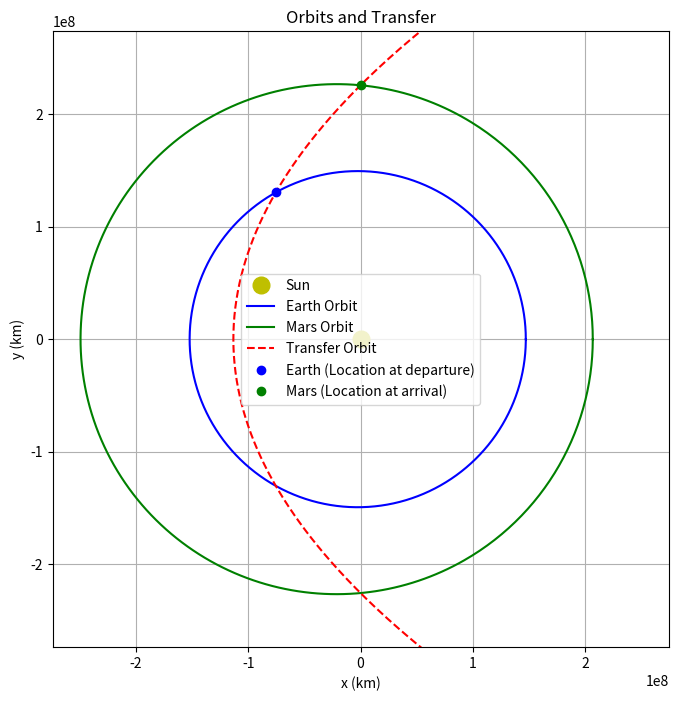

This chart was generated by the following Python code:
# Import math module
import math as m

# --- Planetary orbit data (Values in km) ---
planets = {
	'Mercury':              {'r_p': 46001200, 'r_a': 69816900},
	'Venus':                {'r_p': 107477000, 'r_a': 108939000},
	'Earth':                {'r_p': 147098290, 'r_a': 152100000},
	'Mars':                 {'r_p': 206700000, 'r_a': 249200000},
    'The Asteroid Belt':    {'r_p': 375000000, 'r_a': 375000000},
	'Jupiter':              {'r_p': 740520000, 'r_a': 816620000},
	'Saturn':               {'r_p': 1353572956, 'r_a': 1513325783},
	'Uranus':               {'r_p': 2734998229, 'r_a': 3006318143},
	'Neptune':              {'r_p': 4452940833, 'r_a': 4553946490},
}

# Standard gravitational parameter for the Sun (mu = GM), km^3/s^2
mu = 1.327e11

# --- User selection ---
# Set the names of the departure and arrival planets
departure_planet = 'Earth'
arrival_planet = 'Mars'

# Input Angles
theta_A_deg = 120
theta_B_deg = 90

# --- Orbit parameters for each planet ---
r_p_A = planets[departure_planet]['r_p']
r_a_A = planets[departure_planet]['r_a']
r_p_B = planets[arrival_planet]['r_p']
r_a_B = planets[arrival_planet]['r_a']

# Convert true anomalies to radians
theta_A = m.radians(theta_A_deg)
theta_B = m.radians(theta_B_deg)

# Calculate orbital elements for each planet
a_A = (r_p_A + r_a_A) / 2
e_A = (r_a_A - r_p_A) / (r_a_A + r_p_A)
p_A = a_A * (1 - e_A**2)
h_A = m.sqrt(p_A * mu)

a_B = (r_p_B + r_a_B) / 2
e_B = (r_a_B - r_p_B) / (r_a_B + r_p_B)
p_B = a_B * (1 - e_B**2)
h_B = m.sqrt(p_B * mu)

# Position (radius) at selected true anomaly for each planet
r_A = p_A / (1 + e_A * m.cos(theta_A))
r_B = p_B / (1 + e_B * m.cos(theta_B))

# --- Transfer orbit parameters (assuming common apse line) ---
e_t = (r_B - r_A) / (r_A * m.cos(theta_A) - r_B * m.cos(theta_B))
#if e_t < 0:
    #raise ValueError(f"Transfer orbit eccentricity is negative (e_t={e_t:.6f}). No valid solution for these input angles.")
if e_t > 1:
    raise ValueError(f"Transfer orbit eccentricity is >1. No valid solution for these input angles.")
p_t = r_A * r_B * (m.cos(theta_A) - m.cos(theta_B)) / (r_A * m.cos(theta_A) - r_B * m.cos(theta_B))
a_t = p_t / (1 - e_t**2)
h_t = m.sqrt(p_t * mu)

# --- Calculate true anomaly of departure and arrive for transfer orbit ---
arg_A = (p_t / r_A - 1) / e_t
arg_B = (p_t / r_B - 1) / e_t
tol = 1e-3

if abs(arg_A-1) < tol:  
    arg_A = 1.0
elif abs(arg_A+1) < tol:
    arg_A = -1.0

if abs(arg_B-1) < tol:
    arg_B = 1.0
elif abs(arg_B+1) < tol:
    arg_B = -1.0


if theta_A_deg <= 180:
    theta_t_A = m.acos(arg_A)
else:
    theta_t_A = 2*m.pi - m.acos(arg_A)

    
if theta_B_deg <= 180:
    theta_t_B = m.acos(arg_B)
else:
    theta_t_B = 2*m.pi - m.acos(arg_B)

# --- Convert true anomaly to eccentric anomaly ---
E_t_A = 2 * m.atan2(m.tan(theta_t_A / 2) * m.sqrt((1 - e_t) / (1 + e_t)), 1)
E_t_B = 2 * m.atan2(m.tan(theta_t_B / 2) * m.sqrt((1 - e_t) / (1 + e_t)), 1)

# --- Convert eccentric anomaly to mean anomaly ---
M_t_A = E_t_A - e_t * m.sin(E_t_A)
M_t_B = E_t_B - e_t * m.sin(E_t_B)

# --- Calculate orbital period of transfer orbit ---
T_t = 2 * m.pi * m.sqrt(a_t**3 / mu)  # seconds

# --- Calculate transfer time between anomalies ---
if M_t_B >= M_t_A:
    delta_t = ((M_t_B - M_t_A) / (2 * m.pi)) * T_t
else:
    delta_t = ((M_t_B - M_t_A + 2 * m.pi) / (2 * m.pi)) * T_t

# Perpendicular velocity components at departure point
v_p_A = h_A / r_A
v_p_t_A = h_t / r_A

# Radial velocity components at departure point
v_r_A = mu / h_A * e_A * m.sin(theta_A)
v_r_t_A = mu / h_t * e_t * m.sin(theta_A)

# Total velocity magnitudes at departure point
v_A = m.sqrt(v_p_A**2 + v_r_A**2)
v_t_A = m.sqrt(v_p_t_A**2 + v_r_t_A**2)

# Perpendicular velocity components at arrival point
v_p_B = h_B / r_B
v_p_t_B = h_t / r_B

# Radial velocity components at arrival point
v_r_B = mu / h_B * e_B * m.sin(theta_B)
v_r_t_B = mu / h_t * e_t * m.sin(theta_B)

# Total velocity magnitudes at arrival point
v_B = m.sqrt(v_p_B**2 + v_r_B**2)
v_t_B = m.sqrt(v_p_t_B**2 + v_r_t_B**2)

# Flight path angles (degrees)
phi_A = m.degrees(m.atan2(v_r_A, v_p_A))
phi_t_A = m.degrees(m.atan2(v_r_t_A, v_p_t_A))
phi_B = m.degrees(m.atan2(v_r_B, v_p_B))
phi_t_B = m.degrees(m.atan2(v_r_t_B, v_p_t_B)) 

# Delta-v required for the transfer (magnitude)
Delta_v_A = m.sqrt((abs(v_p_t_A-v_p_A))**2 + (abs(v_r_t_A-v_r_A))**2)
Delta_v_B = m.sqrt((abs(v_p_t_B-v_p_B))**2 + (abs(v_r_t_B-v_r_B))**2)
Delta_v = Delta_v_A + Delta_v_B

# Angle of the required velocity change (degrees)
gamma_A = m.degrees(m.atan2(v_r_t_A - v_r_A, v_p_t_A - v_p_A))
gamma_B = m.degrees(m.atan2(v_r_t_B - v_r_B, v_p_t_B - v_p_B))


print(f"Transfer from {departure_planet} to {arrival_planet}:")
print(f"Delta-v required: {Delta_v:.3f} km/s")     
print(f"Eccentric anomaly at departure (E_A): {E_t_A:.6f} rad")
print(f"Eccentric anomaly at arrival   (E_B): {E_t_B:.6f} rad")  
print(f"Mean anomaly at departure (M_A): {M_t_A:.6f} rad")
print(f"Mean anomaly at arrival   (M_B): {M_t_B:.6f} rad")
print()

# --- Plotting ---
import matplotlib.pyplot as plt
import numpy as np

fig, ax = plt.subplots(figsize=(8,8))

# Plot the Sun
ax.plot(0, 0, 'yo', label='Sun', markersize=12)

# Function to get orbit points
def get_orbit(a, e, num=500):
    theta = np.linspace(0, 2*np.pi, num)
    r = a * (1 - e**2) / (1 + e * np.cos(theta))
    x = r * np.cos(theta)
    y = r * np.sin(theta)
    return x, y

# Plot departure planet orbit
xA, yA = get_orbit(a_A, e_A)
ax.plot(xA, yA, 'b-', label=f'{departure_planet} Orbit')

# Plot arrival planet orbit
xB, yB = get_orbit(a_B, e_B)
ax.plot(xB, yB, 'g-', label=f'{arrival_planet} Orbit')

# Plot transfer orbit if it exists
xT, yT = get_orbit(a_t, e_t)
ax.plot(xT, yT, 'r--', label='Transfer Orbit')

# Plot current positions of planets
xA_pos = r_A * np.cos(theta_A)
yA_pos = r_A * np.sin(theta_A)
ax.plot(xA_pos, yA_pos, 'bo', label=f'{departure_planet} (Location at departure)')

xB_pos = r_B * np.cos(theta_B)
yB_pos = r_B * np.sin(theta_B)
ax.plot(xB_pos, yB_pos, 'go', label=f'{arrival_planet} (Location at arrival)')

# Set aspect ratio and labels
ax.set_aspect('equal')
ax.set_xlabel('x (km)')
ax.set_ylabel('y (km)')
ax.set_title('Orbits and Transfer')
ax.legend()
ax.grid(True)

# Set limits to show all orbits
max_r = max(r_p_A, r_a_A, r_p_B, r_a_B, r_A, r_B)
ax.set_xlim(-1.1*max_r, 1.1*max_r)
ax.set_ylim(-1.1*max_r, 1.1*max_r)

plt.show()


